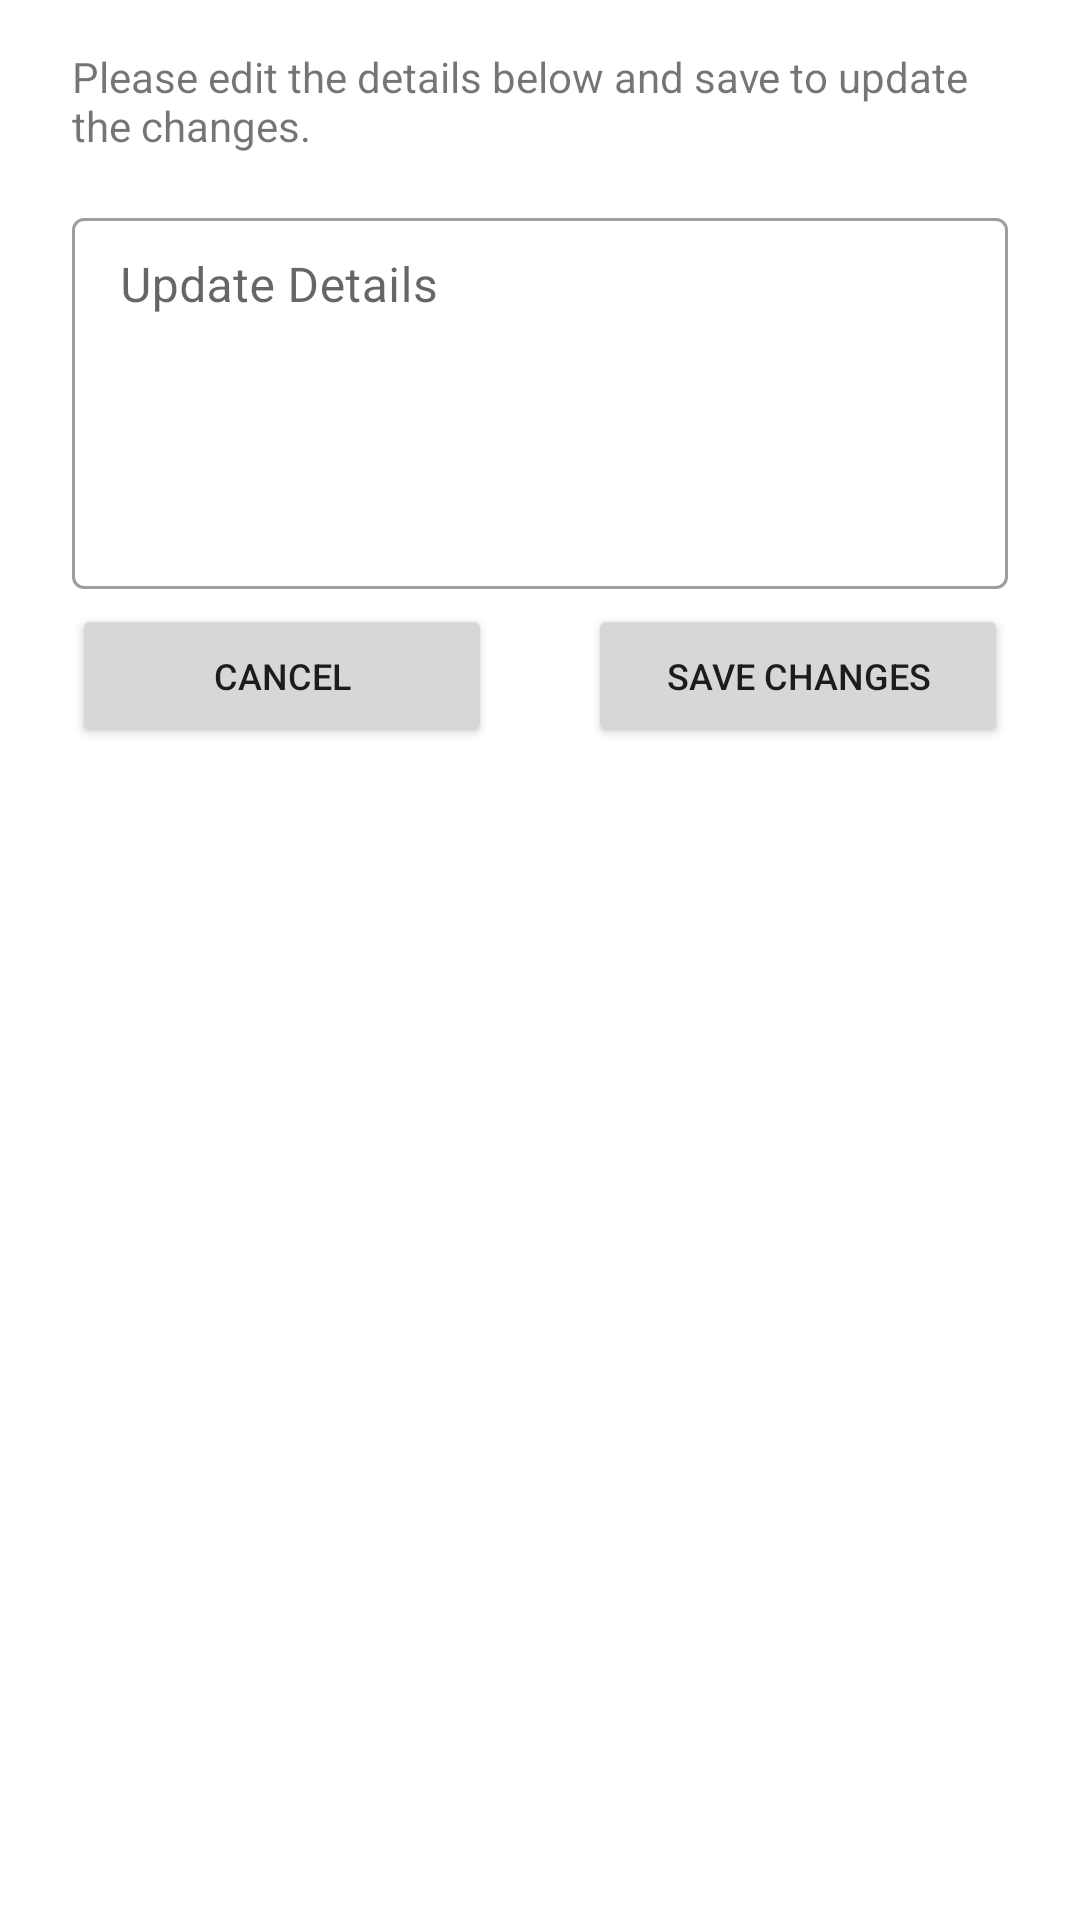

This screen was rendered from an Android layout file. Write that file and the resources it references.
<!-- AndroidManifest.xml: application theme Theme.TM470_CareApp -->
<!-- res/layout/dialog_box_update_service_user_reqs.xml -->
<?xml version="1.0" encoding="utf-8"?>
<androidx.constraintlayout.widget.ConstraintLayout xmlns:android="http://schemas.android.com/apk/res/android"
    xmlns:app="http://schemas.android.com/apk/res-auto"
    xmlns:tools="http://schemas.android.com/tools"
    android:layout_width="match_parent"
    android:layout_height="match_parent">

    <androidx.constraintlayout.widget.ConstraintLayout
        android:id="@+id/constraintLayout2"
        android:layout_width="match_parent"
        android:layout_height="wrap_content"
        app:layout_constraintEnd_toEndOf="parent"
        app:layout_constraintStart_toStartOf="parent"
        app:layout_constraintTop_toTopOf="parent">

        <TextView
            android:id="@+id/tv_dialogUpdateSUReqsHeader"
            android:layout_width="wrap_content"
            android:layout_height="wrap_content"
            android:layout_marginStart="24dp"
            android:layout_marginTop="16dp"
            android:gravity="start"
            android:text="@string/update_and_save"
            app:layout_constraintStart_toStartOf="parent"
            app:layout_constraintTop_toTopOf="parent">
        </TextView>

        <com.google.android.material.textfield.TextInputLayout
            android:id="@+id/til_dialogUpdateSUReqsTextBox1"
            style="@style/Widget.MaterialComponents.TextInputLayout.OutlinedBox.Dense"
            android:layout_width="match_parent"
            android:layout_height="wrap_content"
            android:layout_marginStart="24dp"
            android:layout_marginTop="16dp"
            android:layout_marginEnd="24dp"
            android:hint="Update Details"
            android:visibility="visible"
            app:endIconMode="clear_text"
            app:layout_constraintEnd_toEndOf="parent"
            app:layout_constraintHorizontal_bias="0.0"
            app:layout_constraintStart_toStartOf="parent"
            app:layout_constraintTop_toBottomOf="@+id/tv_dialogUpdateSUReqsHeader">
            <com.google.android.material.textfield.TextInputEditText
                android:id="@+id/et_dialogUpdateSUReqsTextBox1"
                android:layout_width="match_parent"
                android:layout_height="wrap_content"
                android:drawablePadding="25dp"
                android:lines="6"
                android:minLines="5"
                android:gravity="top|left"
                android:maxLines="10"
                android:scrollbars="none"
                android:inputType="textMultiLine"/>
        </com.google.android.material.textfield.TextInputLayout>

        <Button
            android:id="@+id/b_dialogUpdateSUReqsButtonSave"
            android:layout_width="0dp"
            android:layout_height="wrap_content"
            android:layout_marginStart="16dp"
            android:layout_marginTop="5dp"
            android:layout_marginEnd="24dp"
            android:layout_marginBottom="5dp"
            android:text="Save Changes"
            android:textSize="12dp"
            app:layout_constraintBottom_toBottomOf="parent"
            app:layout_constraintEnd_toEndOf="parent"
            app:layout_constraintStart_toEndOf="@+id/b_dialogUpdateSUReqsButtonCancel"
            app:layout_constraintTop_toBottomOf="@+id/til_dialogUpdateSUReqsTextBox1" />
        <Button
            android:id="@+id/b_dialogUpdateSUReqsButtonCancel"
            android:layout_width="0dp"
            android:layout_height="wrap_content"
            android:layout_marginStart="24dp"
            android:layout_marginTop="5dp"
            android:layout_marginEnd="16dp"
            android:layout_marginBottom="5dp"
            android:text="Cancel"
            android:textSize="12dp"
            app:layout_constraintBottom_toBottomOf="parent"
            app:layout_constraintEnd_toStartOf="@+id/b_dialogUpdateSUReqsButtonSave"
            app:layout_constraintStart_toStartOf="parent"
            app:layout_constraintTop_toBottomOf="@+id/til_dialogUpdateSUReqsTextBox1" />
    </androidx.constraintlayout.widget.ConstraintLayout>
</androidx.constraintlayout.widget.ConstraintLayout>
<!-- resources referenced by this layout -->
<resources>
  <string name="update_and_save">Please edit the details below and save to update \nthe changes.</string>
  <style name="Theme.TM470_CareApp" parent="Theme.MaterialComponents.DayNight.DarkActionBar">
          
          <item name="colorPrimary">@color/purple_500</item>
          <item name="colorPrimaryVariant">@color/purple_700</item>
          <item name="colorOnPrimary">@color/white</item>
          
          <item name="colorSecondary">@color/teal_200</item>
          <item name="colorSecondaryVariant">@color/teal_700</item>
          <item name="colorOnSecondary">@color/black</item>
          
          <item name="android:statusBarColor" tools:targetApi="l">?attr/colorPrimaryVariant</item>
          
      </style>
  <color name="purple_500">#FF6200EE</color>
  <color name="purple_700">#FF3700B3</color>
  <color name="white">#FFFFFFFF</color>
  <color name="teal_200">#FF03DAC5</color>
  <color name="teal_700">#FF018786</color>
  <color name="black">#FF000000</color>
</resources>
